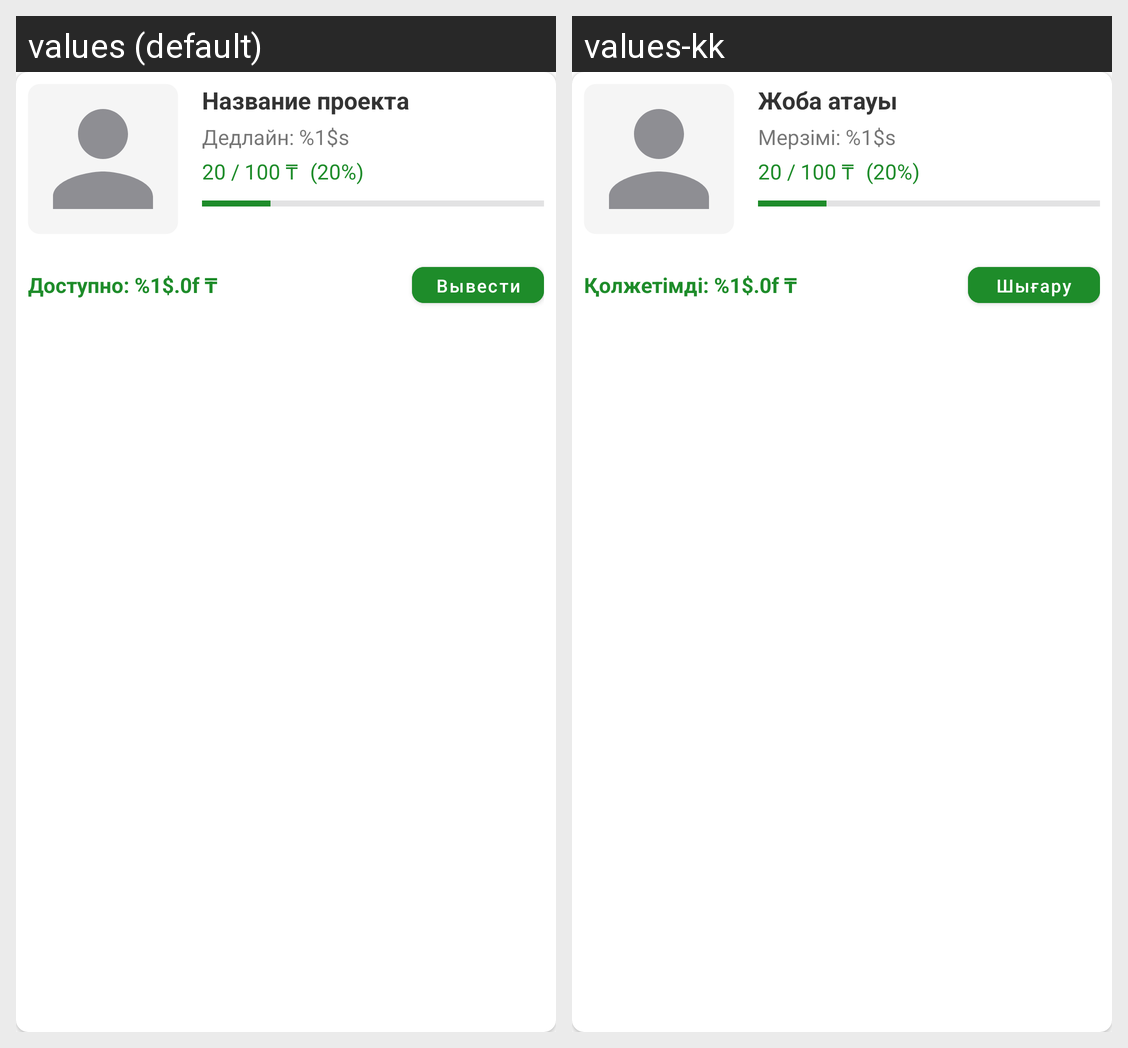

Strings drawn on this Android screen and how each of the app's shown locales translates them:
Android screen res/layout/project_card_user.xml rendered under 2 locales, left to right: values (default), values-kk. Device: Nexus 5 (rendered at 1080×1920; each locale shown at half size, 540×960, under a caption strip naming it); theme Theme.Crowdia.
Strings drawn on this screen, with the default value and each locale's value (text and hints the layout hard-codes, and strings that could not be matched under every locale, appear in the picture but are not listed):

project_title
  values: Название проекта
  values-kk: Жоба атауы

deadline
  values: Дедлайн: %1$s
  values-kk: Мерзімі: %1$s

available_amount
  values: Доступно: %1$.0f ₸
  values-kk: Қолжетімді: %1$.0f ₸

withdraw_button
  values: Вывести
  values-kk: Шығару
